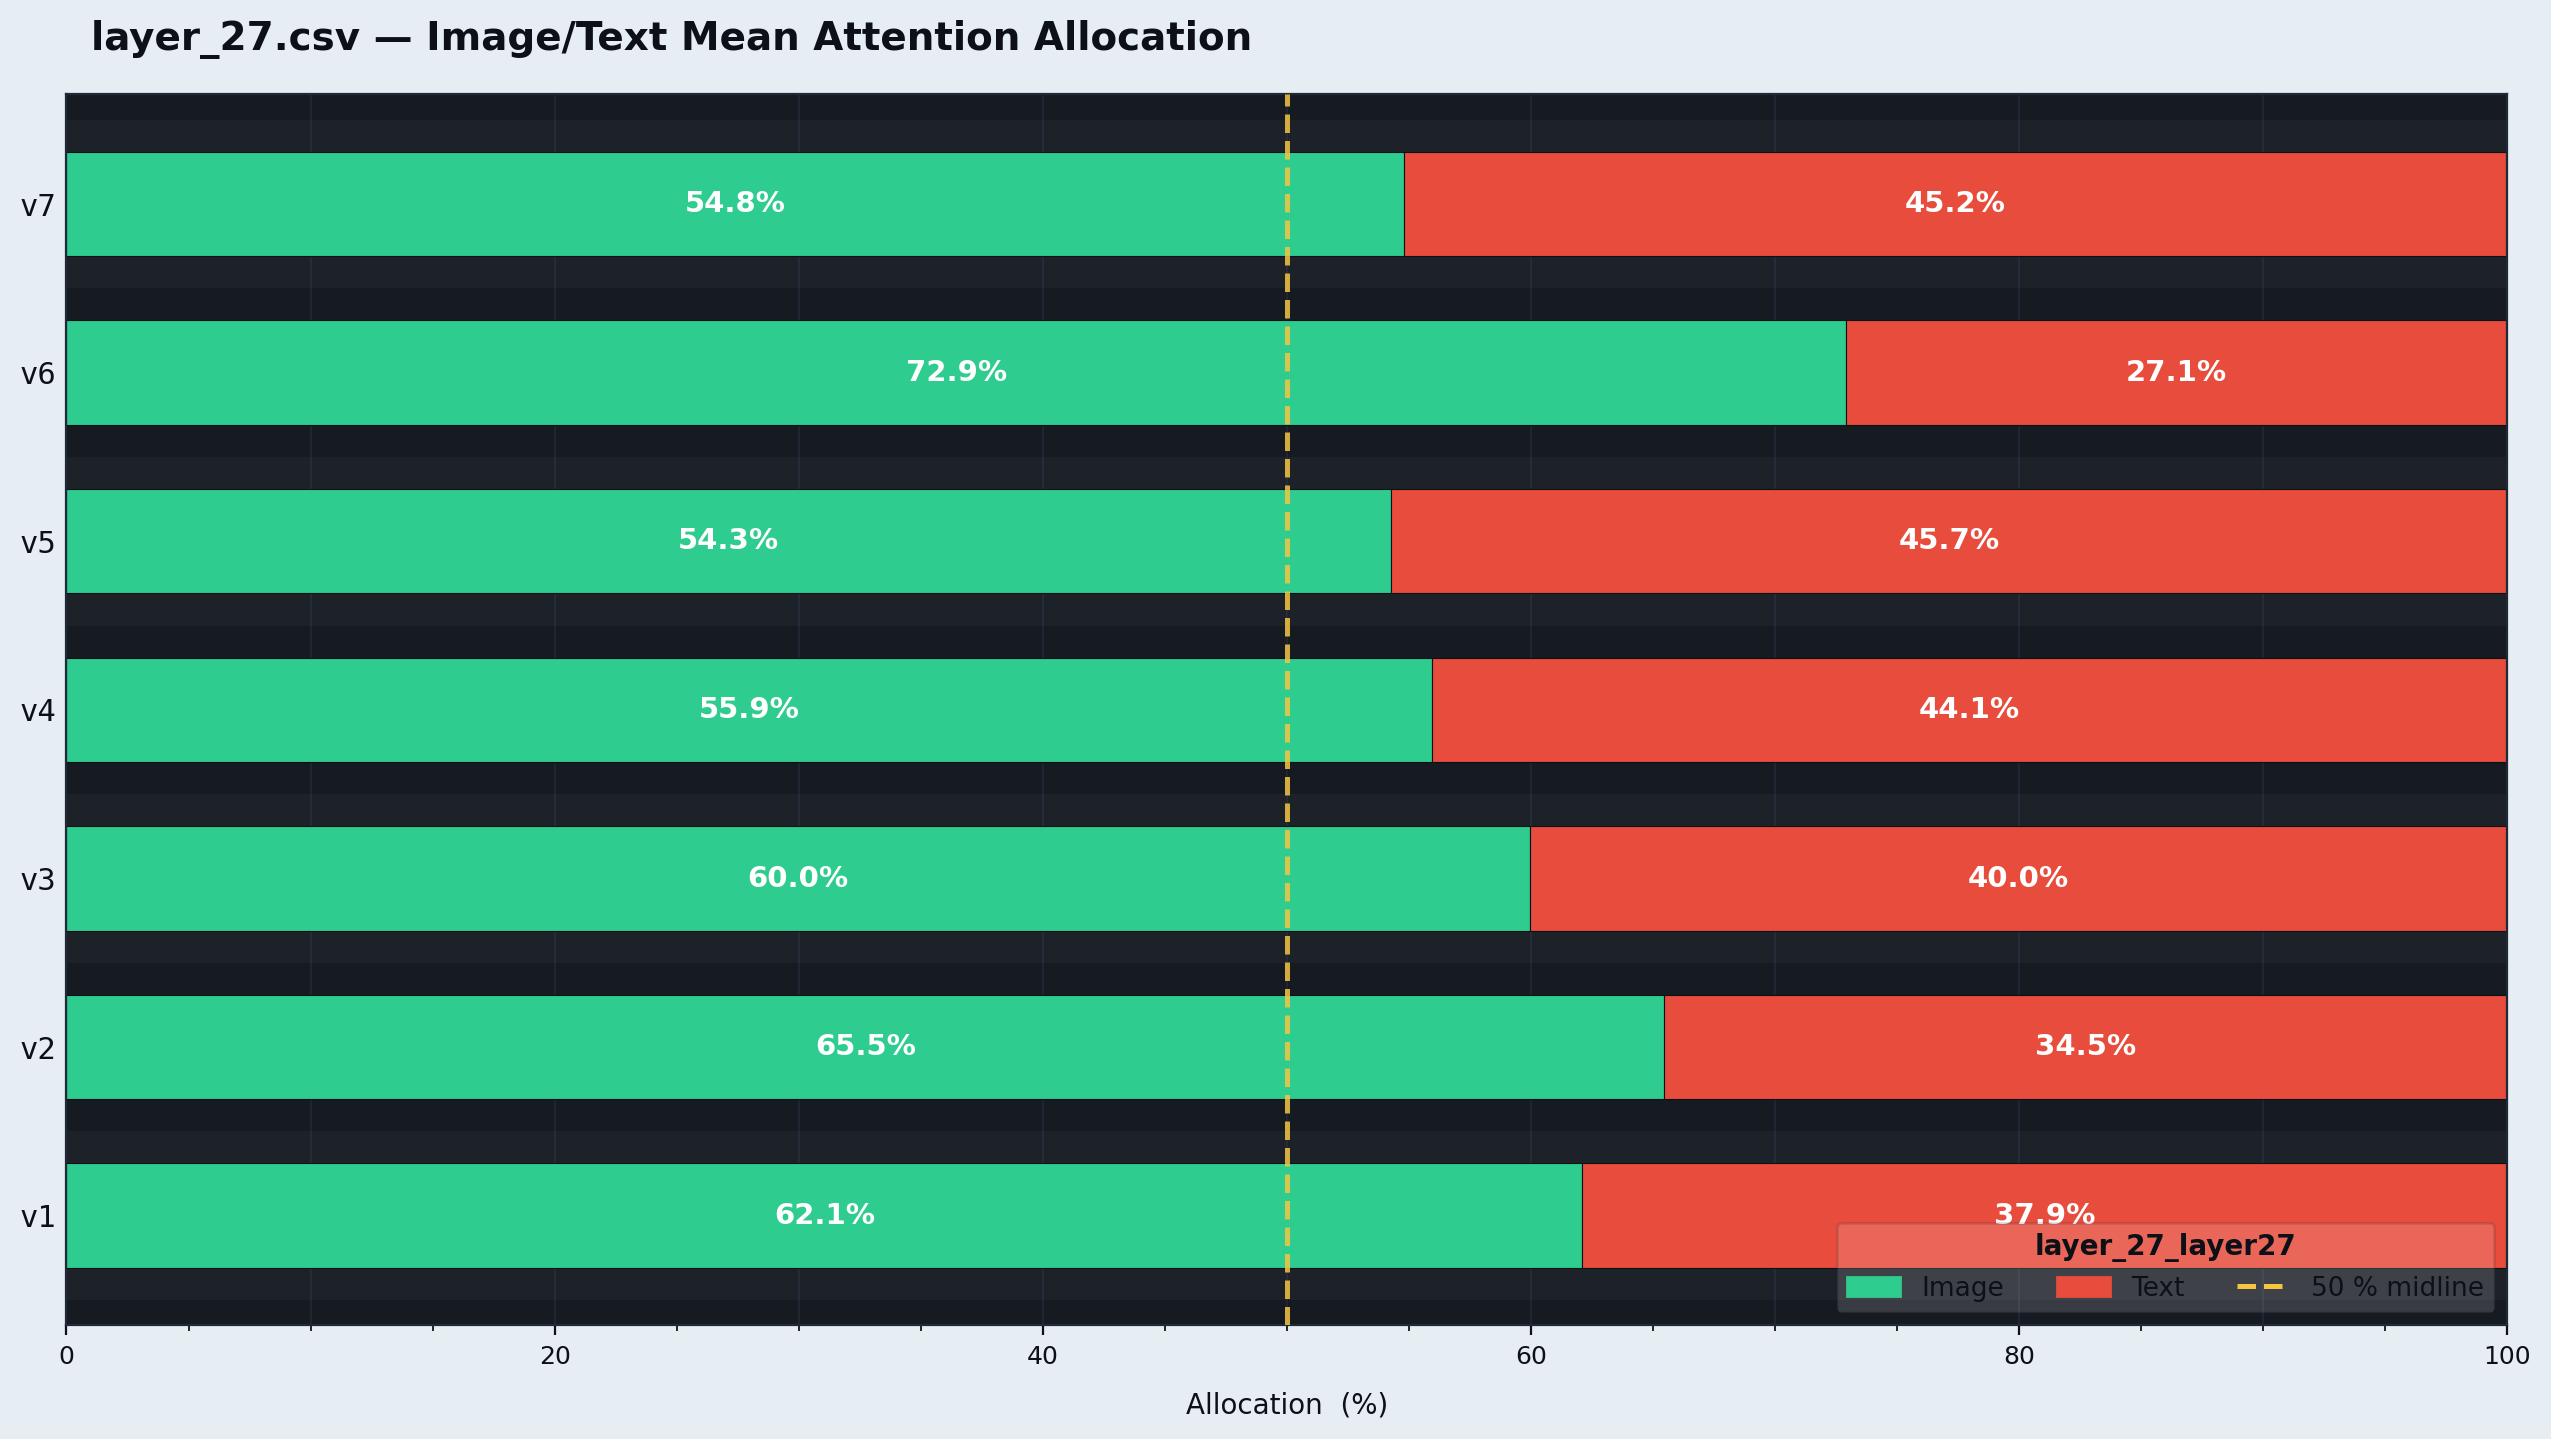

The data file committed next to this chart (first rows):
encounter_id, version, image_avg, text_avg, sink_avg
ENC00002, v1, 0.1328, 0.04968, 0.8175
ENC00003, v1, 0.1435, 0.8556, 0.0008518
ENC00004, v1, 0.1688, 0.06507, 0.7661
ENC00006, v1, 0.1855, 0.05353, 0.7609
ENC00007, v1, 0.1777, 0.06115, 0.7611
ENC00008, v1, 0.1158, 0.04699, 0.8372
ENC00013, v1, 0.1508, 0.04919, 0.8
ENC00014, v1, 0.156, 0.06558, 0.7784
ENC00017, v1, 0.1402, 0.0677, 0.7921
ENC00022, v1, 0.1684, 0.04659, 0.785
ENC00023, v1, 0.1376, 0.05388, 0.8085
ENC00024, v1, 0.1262, 0.07994, 0.7938
ENC00031, v1, 0.1257, 0.05371, 0.8206
ENC00034, v1, 0.1715, 0.05623, 0.7723
ENC00043, v1, 0.1199, 0.06537, 0.8147
ENC00052, v1, 0.1561, 0.05102, 0.7929
ENC00063, v1, 0.1372, 0.06563, 0.7971
ENC00064, v1, 0.1633, 0.06185, 0.7749
ENC00065, v1, 0.1472, 0.04788, 0.805
ENC00067, v1, 0.1289, 0.06047, 0.8106
ENC00080, v1, 0.1517, 0.8466, 0.001687
ENC00081, v1, 0.1293, 0.061, 0.8097
ENC00084, v1, 0.1759, 0.8241, 0
ENC00088, v1, 0.1545, 0.05694, 0.7885
ENC00089, v1, 0.1598, 0.04787, 0.7923
ENC00090, v1, 0.17, 0.05508, 0.7749
ENC00096, v1, 0.1459, 0.04661, 0.8075
ENC00098, v1, 0.1436, 0.8564, 0
ENC00103, v1, 0.1161, 0.05491, 0.829
ENC00106, v1, 0.1507, 0.06454, 0.7848
ENC00111, v1, 0.1348, 0.05721, 0.808
ENC00113, v1, 0, 0.08777, 0.9122
ENC00121, v1, 0.1291, 0.04646, 0.8244
ENC00125, v1, 0.1324, 0.04981, 0.8178
ENC00128, v1, 0.1638, 0.05337, 0.7828
ENC00130, v1, 0.1286, 0.8714, 0
ENC00133, v1, 0.1749, 0.0549, 0.7702
ENC00143, v1, 0.1422, 0.05315, 0.8046
ENC00149, v1, 0.15, 0.04624, 0.8038
ENC00151, v1, 0, 0.1346, 0.8654
ENC00159, v1, 0.1189, 0.05613, 0.825
ENC00162, v1, 0.1276, 0.05087, 0.8215
ENC00164, v1, 0.1264, 0.06039, 0.8132
ENC00167, v1, 0.09939, 0.05683, 0.8438
ENC00170, v1, 0.1576, 0.05081, 0.7916
ENC00171, v1, 0.1346, 0.07736, 0.788
ENC00173, v1, 0.1309, 0.07097, 0.7982
ENC00188, v1, 0.1108, 0.05414, 0.8351
ENC00191, v1, 0.1675, 0.04627, 0.7863
ENC00192, v1, 0.1613, 0.06492, 0.7738
ENC00193, v1, 0.05183, 0.06242, 0.8858
ENC00202, v1, 0.1186, 0.05815, 0.8232
ENC00208, v1, 0.1488, 0.0694, 0.7818
ENC00209, v1, 0.1433, 0.04082, 0.8159
ENC00210, v1, 0.1282, 0.08648, 0.7853
ENC00214, v1, 0, 0.1675, 0.8325
ENC00217, v1, 0.1561, 0.06346, 0.7804
ENC00237, v1, 0.1489, 0.05366, 0.7975
ENC00238, v1, 0.1422, 0.05918, 0.7986
ENC00250, v1, 0.1333, 0.05781, 0.8089
... 1,431 more rows
